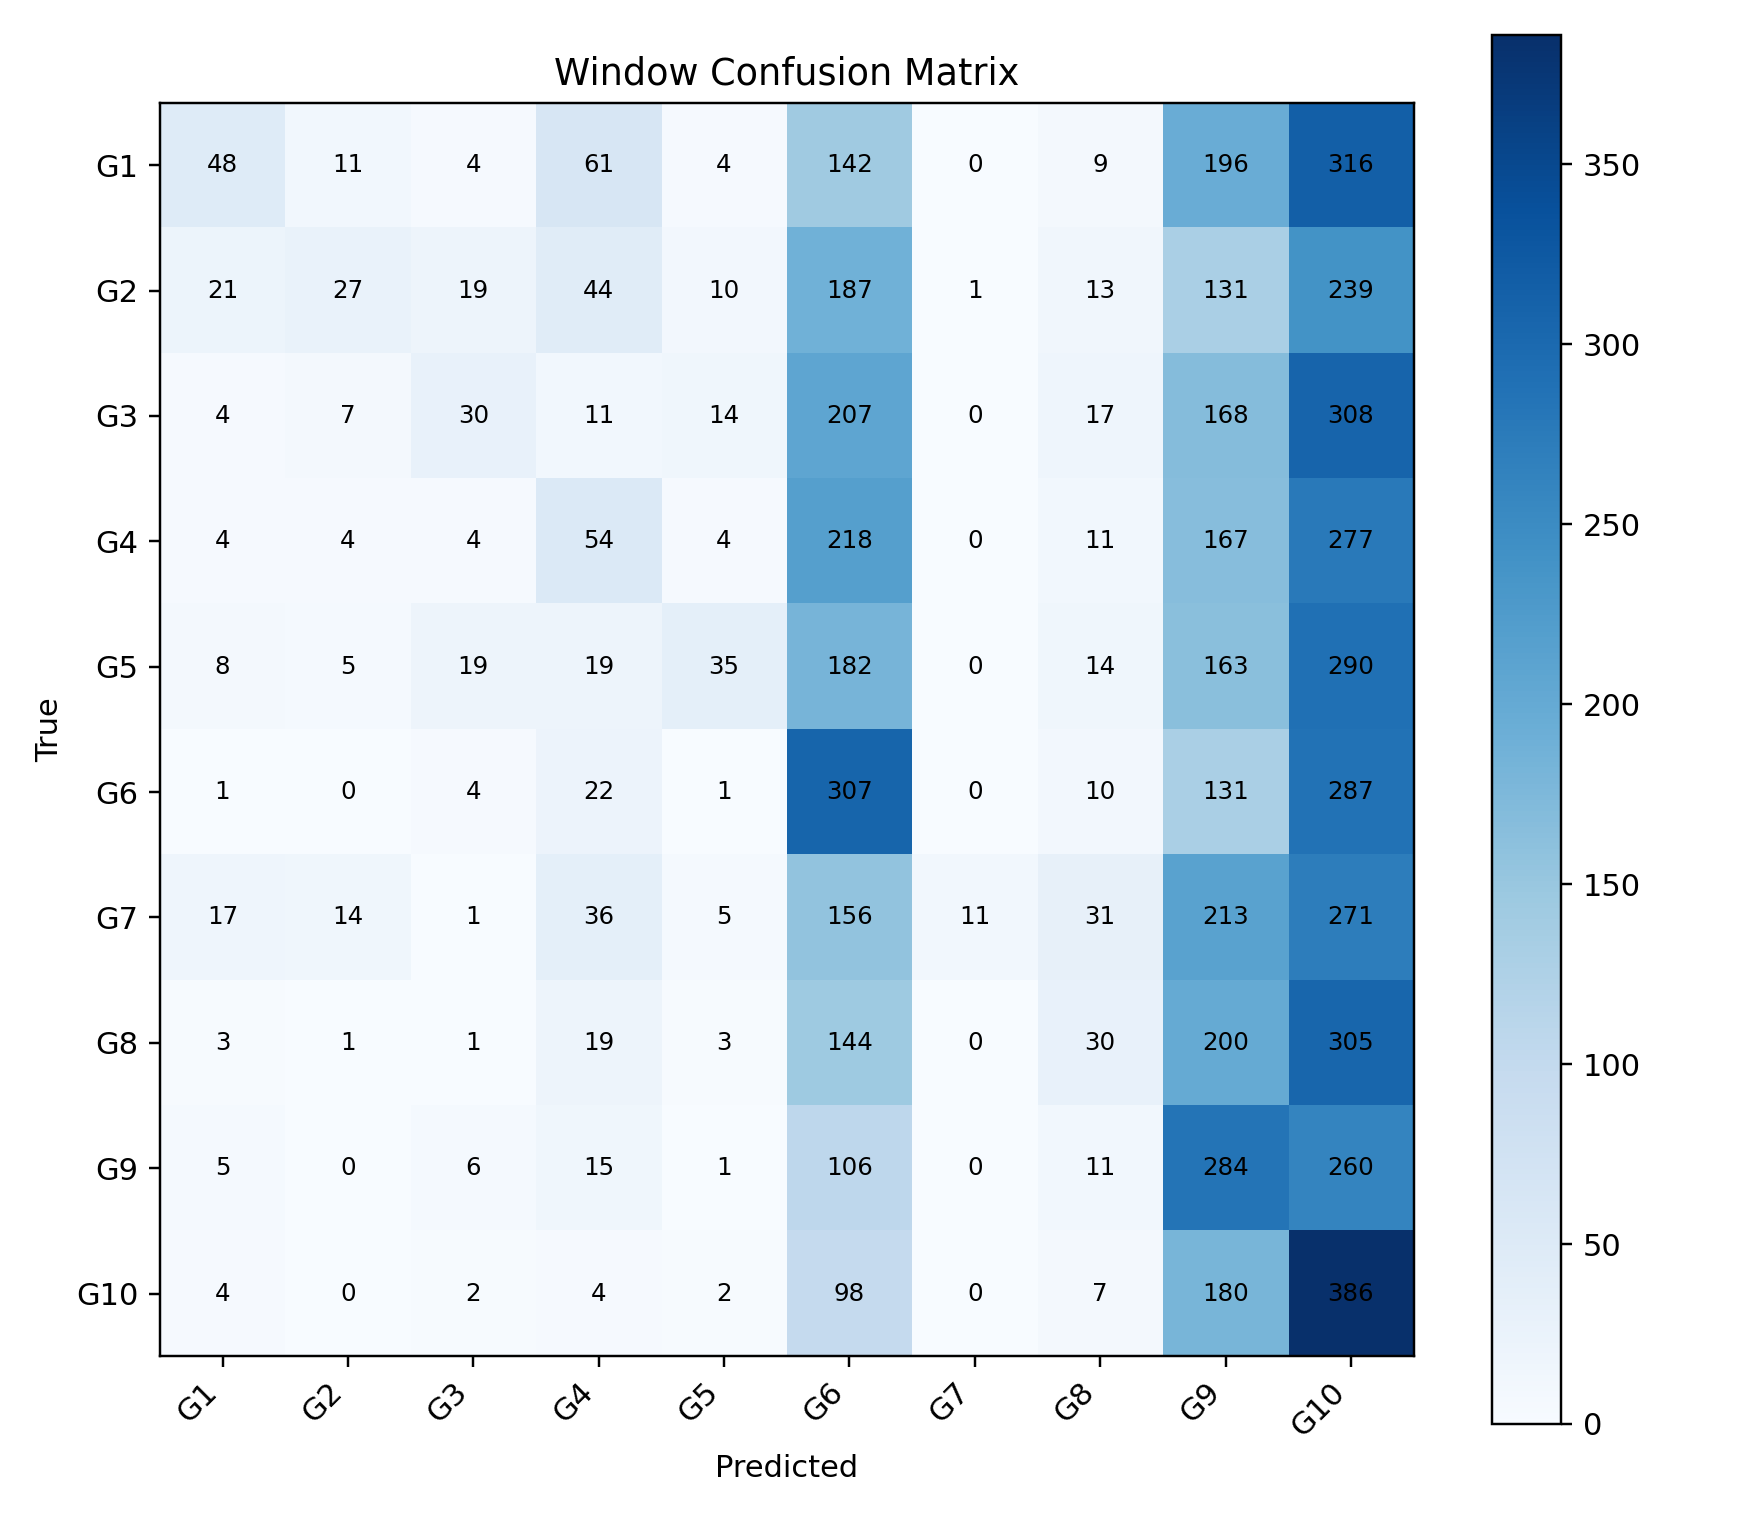

The file beside this chart, header and first rows:
, G1, G2, G3, G4, G5, G6, G7, G8, G9, G10
G1, 48, 11, 4, 61, 4, 142, 0, 9, 196, 316
G2, 21, 27, 19, 44, 10, 187, 1, 13, 131, 239
G3, 4, 7, 30, 11, 14, 207, 0, 17, 168, 308
G4, 4, 4, 4, 54, 4, 218, 0, 11, 167, 277
G5, 8, 5, 19, 19, 35, 182, 0, 14, 163, 290
G6, 1, 0, 4, 22, 1, 307, 0, 10, 131, 287
G7, 17, 14, 1, 36, 5, 156, 11, 31, 213, 271
G8, 3, 1, 1, 19, 3, 144, 0, 30, 200, 305
G9, 5, 0, 6, 15, 1, 106, 0, 11, 284, 260
G10, 4, 0, 2, 4, 2, 98, 0, 7, 180, 386
